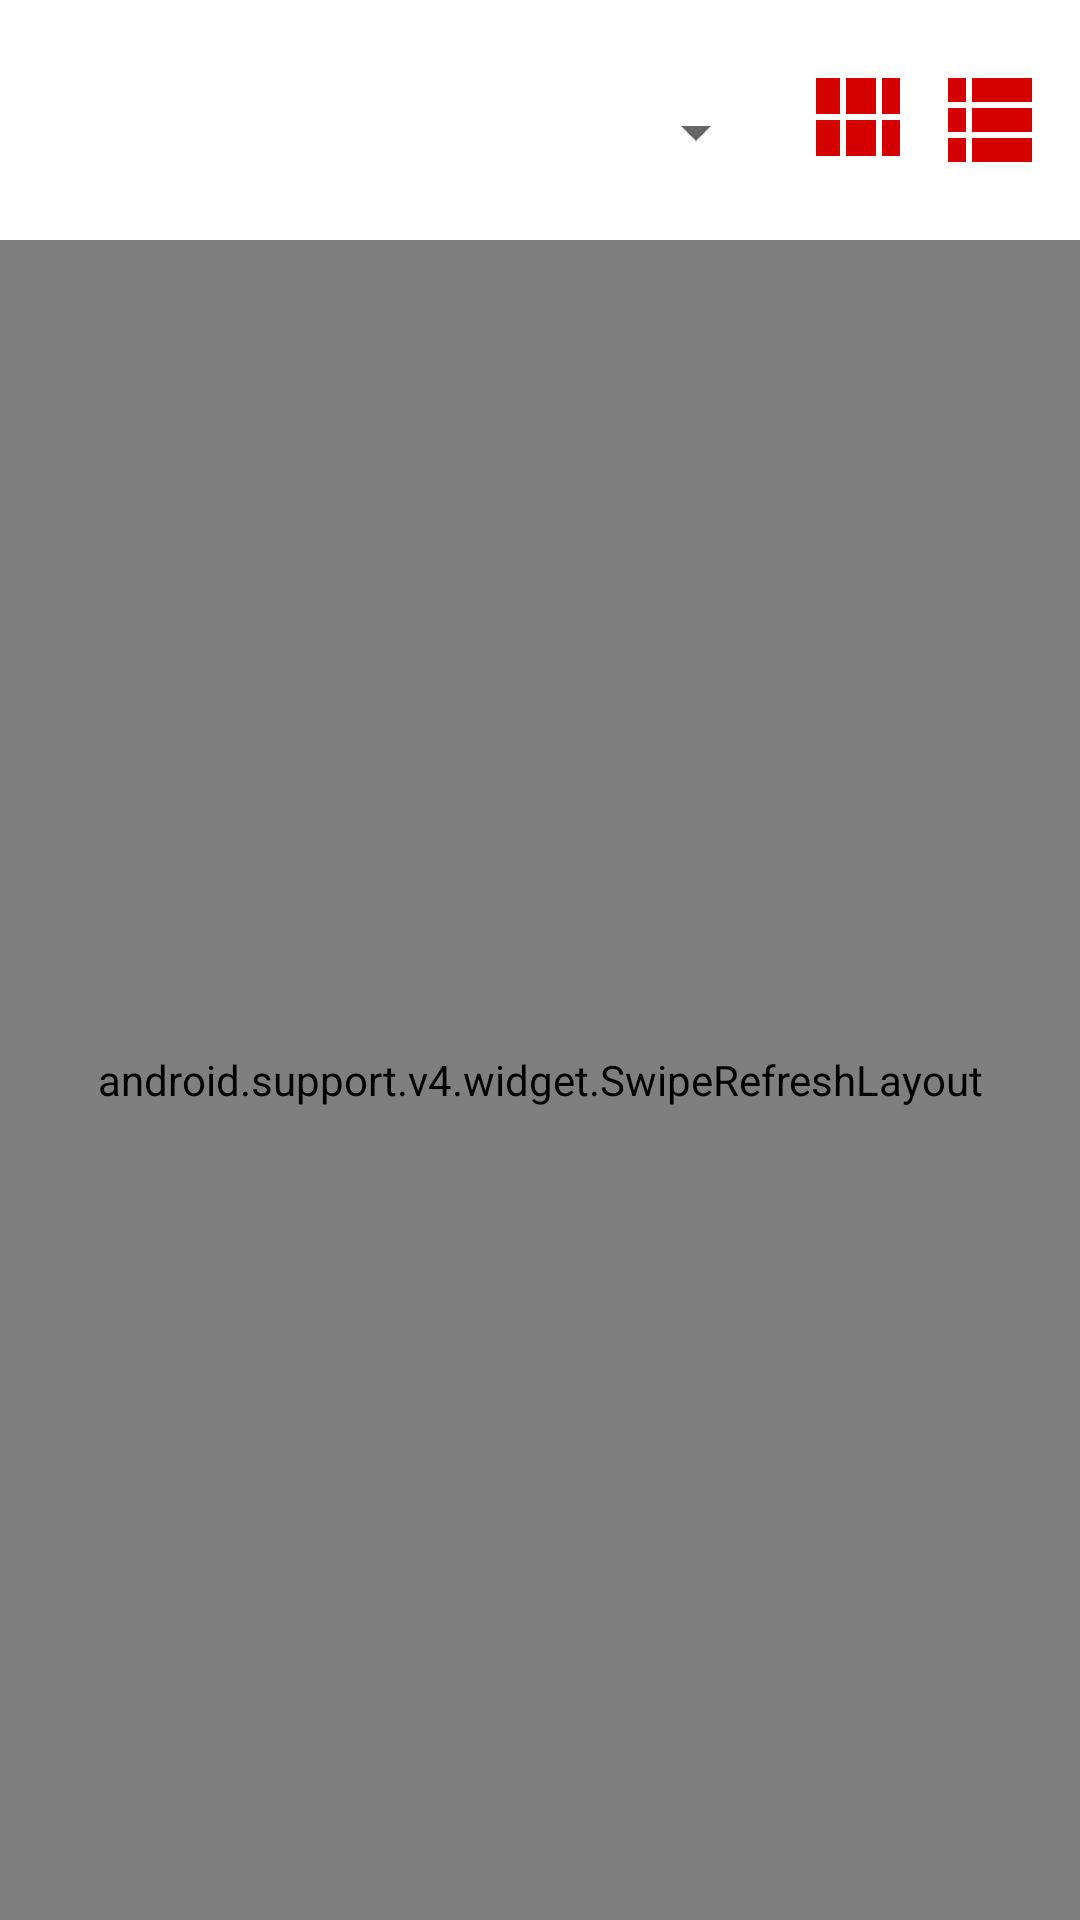

The Android layout XML behind this screen, and the referenced resources:
<!-- AndroidManifest.xml: application theme AppTheme -->
<!-- res/layout/fragment_brand.xml -->
<android.support.constraint.ConstraintLayout
    xmlns:android="http://schemas.android.com/apk/res/android"
    xmlns:app="http://schemas.android.com/apk/res-auto"
    xmlns:tools="http://schemas.android.com/tools"
    android:id="@+id/brandConstr"
    android:layout_width="match_parent"
    android:layout_height="match_parent"
    android:background="@color/white">

    <LinearLayout
        android:id="@+id/filterLinearLayout"
        android:layout_width="match_parent"
        android:layout_height="wrap_content"
        android:orientation="horizontal"
        android:padding="16dp"
        app:layout_constraintStart_toStartOf="parent"
        app:layout_constraintTop_toTopOf="parent">

        <Spinner
            android:id="@+id/productsBrandSpinner"
            android:layout_width="match_parent"
            android:layout_height="wrap_content"
            android:layout_marginEnd="8dp"
            android:layout_marginTop="16dp"
            android:layout_weight="4" />

        <ImageButton
            android:id="@+id/gridImageButton"
            android:layout_width="wrap_content"
            android:layout_height="wrap_content"
            android:layout_marginEnd="8dp"
            android:layout_marginStart="8dp"
            android:layout_weight="1"
            android:background="@color/white"
            android:foreground="?selectableItemBackground"
            android:src="@drawable/ic_grid_category" />

        <ImageButton
            android:id="@+id/linImageButton"
            android:layout_width="wrap_content"
            android:layout_height="wrap_content"
            android:layout_marginStart="8dp"
            android:layout_weight="1"
            android:background="@color/white"
            android:foreground="?selectableItemBackground"
            android:src="@drawable/ic_lin_category" />
    </LinearLayout>

    <android.support.v4.widget.SwipeRefreshLayout
        android:id="@+id/productsBrandSwipeRefresh"
        android:layout_width="match_parent"
        android:layout_height="0dp"
        android:layout_weight="1"
        app:layout_constraintBottom_toBottomOf="parent"
        app:layout_constraintStart_toStartOf="parent"
        app:layout_constraintTop_toBottomOf="@+id/filterLinearLayout">

        <android.support.v7.widget.RecyclerView
            android:id="@+id/productsBrandRecyclerView"
            android:layout_width="match_parent"
            android:layout_height="match_parent"
            android:scrollbars="vertical">
        </android.support.v7.widget.RecyclerView>
    </android.support.v4.widget.SwipeRefreshLayout>

    <ProgressBar
        android:id="@+id/productsBrandProgressBar"
        style="?android:attr/progressBarStyle"
        android:layout_width="match_parent"
        android:layout_height="wrap_content"
        android:layout_gravity="center"
        android:visibility="gone"
        app:layout_constraintBottom_toBottomOf="parent"
        app:layout_constraintTop_toBottomOf="@+id/filterLinearLayout"
        tools:visibility="visible" />
</android.support.constraint.ConstraintLayout>
<!-- resources referenced by this layout -->
<resources>
  <color name="white">#FFFFFF</color>
  <!-- drawable ic_grid_category (drawable) -->
  <vector xmlns:android="http://schemas.android.com/apk/res/android"
          android:width="48dp"
          android:height="48dp"
          android:viewportWidth="24.0"
          android:viewportHeight="24.0">
      <path
          android:fillColor="#D50000"
          android:pathData="M4,11h5L9,5L4,5v6zM4,18h5v-6L4,12v6zM10,18h5v-6h-5v6zM16,18h5v-6h-5v6zM10,11h5L15,5h-5v6zM16,5v6h5L21,5h-5z"/>
  </vector>
  <!-- drawable ic_lin_category (drawable-v24) -->
  <vector xmlns:android="http://schemas.android.com/apk/res/android"
          android:width="48dp"
          android:height="48dp"
          android:viewportWidth="24.0"
          android:viewportHeight="24.0">
      <path
          android:fillColor="#D50000"
          android:pathData="M4,14h4v-4L4,10v4zM4,19h4v-4L4,15v4zM4,9h4L8,5L4,5v4zM9,14h12v-4L9,10v4zM9,19h12v-4L9,15v4zM9,5v4h12L21,5L9,5z"/>
  </vector>
  <style name="AppTheme" parent="Theme.AppCompat.Light.NoActionBar">
          <item name="colorPrimary">@color/colorPrimary</item>
          <item name="colorPrimaryDark">@color/colorPrimaryDark</item>
          <item name="colorAccent">@color/colorAccent</item>
          <item name="drawerArrowStyle">@style/DrawerArrowStyle</item>
         <item name="android:windowBackground">@color/colorPrimary</item>
  
  
         <item name="android:windowContentTransitions">true</item>
      </style>
  <color name="colorPrimary">#1F304E</color>
  <color name="colorPrimaryDark">#222427</color>
  <color name="colorAccent">#D50000</color>
  <style name="DrawerArrowStyle" parent="Widget.AppCompat.DrawerArrowToggle">
          <item name="spinBars">true</item>
          <item name="color">@color/white</item>
      </style>
</resources>
